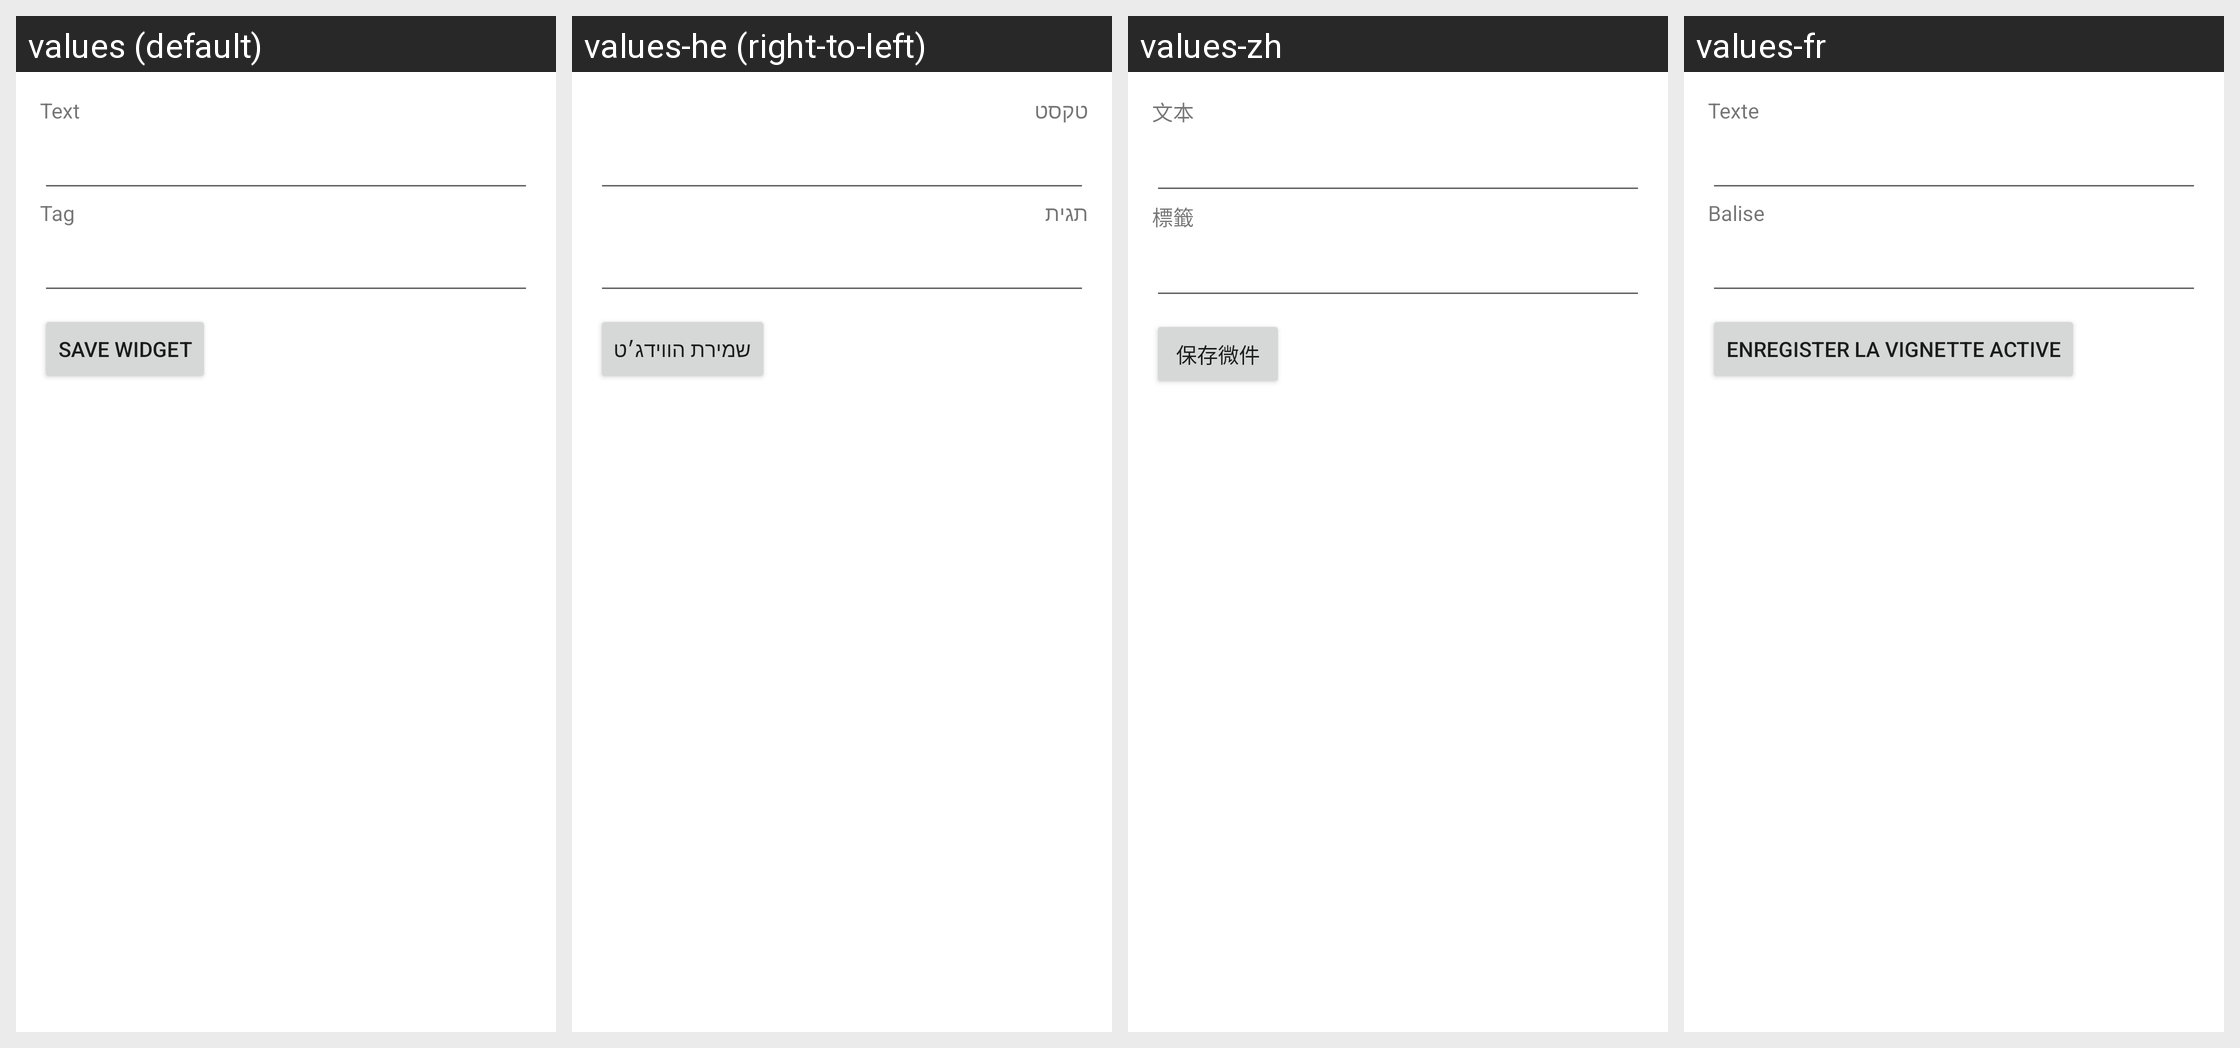

The Android screen above is rendered under several locales of the same app. Produce the string resources it draws, with the default and per-locale values.
Android screen res/layout/widget_event_widget_configure.xml rendered under 4 locales, left to right: values (default), values-he (right-to-left), values-zh, values-fr. Device: Nexus 5 (rendered at 1080×1920; each locale shown at half size, 540×960, under a caption strip naming it); theme AppTheme.
Other locales in the repository, not shown: values-ca, values-cs, values-da, values-de, values-eo, values-es, values-gl, values-hu, values-id, values-it, values-ja, values-ko, values-nb-rNO, values-nl, values-or, values-pl, values-pt, values-pt-rBR, values-ru, values-sv, values-tr, values-uk, values-vi, values-zh-rCN, values-zh-rTW.
Strings drawn on this screen, with the default value and each locale's value (text and hints the layout hard-codes, and strings that could not be matched under every locale, appear in the picture but are not listed):

event_widget_text
  values: Text
  values-he: טקסט
  values-zh: 文本
  values-fr: Texte

event_widget_tag
  values: Tag
  values-he: תגית
  values-zh: 標籤
  values-fr: Balise

event_widget_button_save_widget
  values: Save widget
  values-he: שמירת הווידג׳ט
  values-zh: 保存微件
  values-fr: Enregister la vignette active
